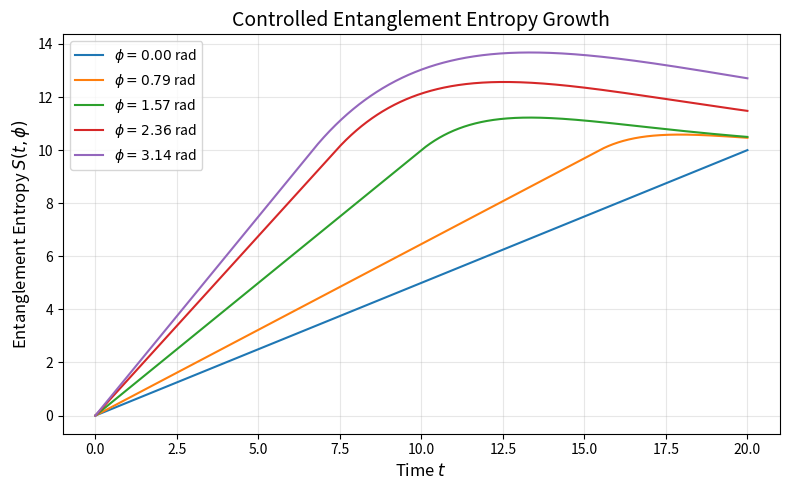

Write the Python code that produced this figure.
import numpy as np
import matplotlib.pyplot as plt

# -----------------------------
# Parameters
v0 = 1.0           # v_E^(0)
Delta_v = 0.5      # Delta v
S_max = 10         # S_max
kappa0 = 0.3       # kappa_0
beta = 0.5         # beta
phi_values = [0, np.pi/4, np.pi/2, 3*np.pi/4, np.pi]  # control parameter phi
t = np.linspace(0, 20, 1000)  # time array
# -----------------------------

plt.figure(figsize=(8,5))

for phi in phi_values:
    # Compute phi-dependent parameters
    vE_phi = v0 - Delta_v * np.cos(phi)
    t_c = S_max / vE_phi
    kappa_phi = kappa0 * (1 + beta * np.cos(phi))
    
    # Compute S(t) using piecewise definition
    S = np.where(t <= t_c,
                 vE_phi * t,
                 S_max + vE_phi * (t - t_c) * np.exp(-kappa_phi * (t - t_c))
                )
    
    plt.plot(t, S, label=f'$\phi = {phi:.2f}$ rad')

# Plot formatting
plt.xlabel('Time $t$', fontsize=12)
plt.ylabel('Entanglement Entropy $S(t, \phi)$', fontsize=12)
plt.title('Controlled Entanglement Entropy Growth', fontsize=14)
plt.legend()
plt.grid(True, alpha=0.3)
plt.tight_layout()

plt.show()
